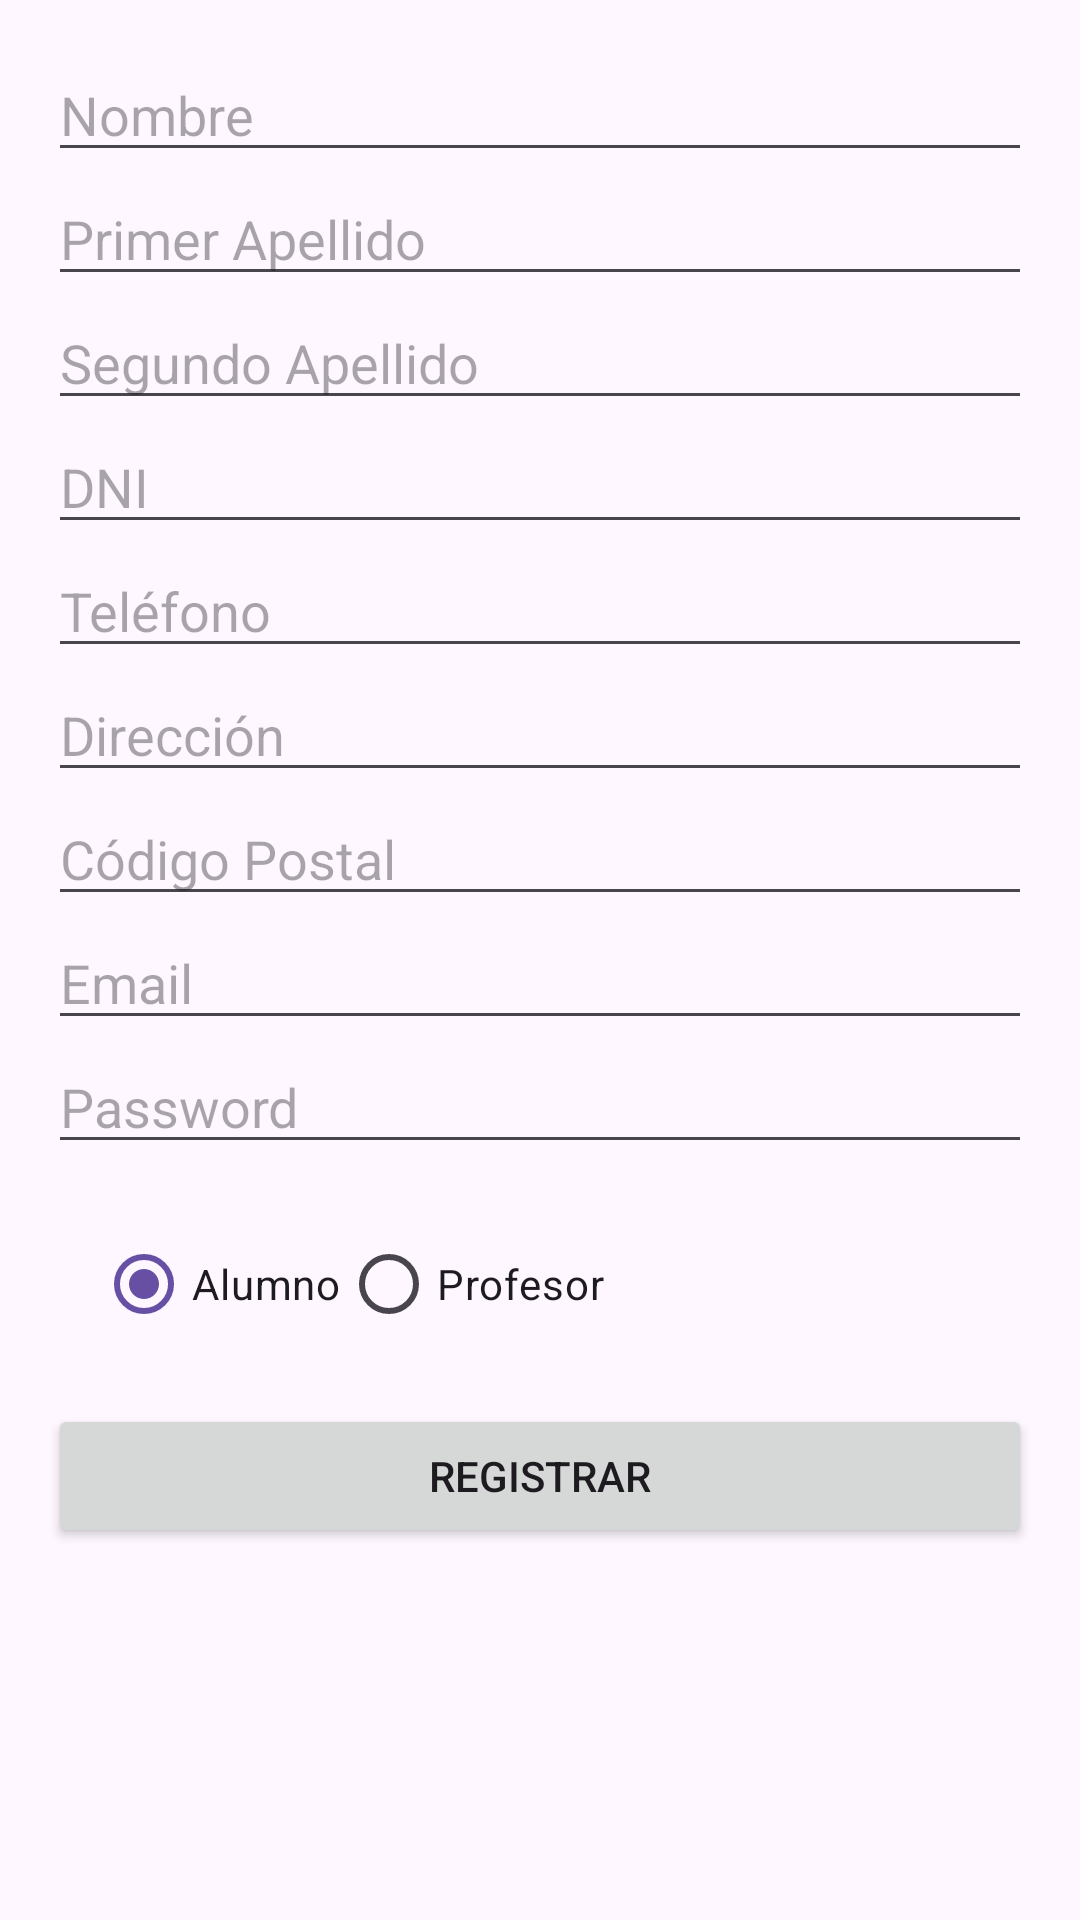

Write the Android layout XML for this screen, with the resource values it uses.
<!-- AndroidManifest.xml: application theme Theme.ClassOrganizer -->
<!-- res/layout/activity_register.xml -->
<LinearLayout xmlns:android="http://schemas.android.com/apk/res/android"
    android:layout_width="match_parent"
    android:layout_height="match_parent"
    android:orientation="vertical"
    android:padding="16dp">

    <EditText
        android:id="@+id/nombreEditText"
        android:layout_width="match_parent"
        android:layout_height="wrap_content"
        android:hint="Nombre"
        android:inputType="textPersonName" />

    <EditText
        android:id="@+id/apellido1EditText"
        android:layout_width="match_parent"
        android:layout_height="wrap_content"
        android:hint="Primer Apellido"
        android:inputType="textPersonName" />

    <EditText
        android:id="@+id/apellido2EditText"
        android:layout_width="match_parent"
        android:layout_height="wrap_content"
        android:hint="Segundo Apellido"
        android:inputType="textPersonName" />

    <EditText
        android:id="@+id/dniEditText"
        android:layout_width="match_parent"
        android:layout_height="wrap_content"
        android:hint="DNI"
        android:inputType="text" />

    <EditText
        android:id="@+id/telefonoEditText"
        android:layout_width="match_parent"
        android:layout_height="wrap_content"
        android:hint="Teléfono"
        android:inputType="phone" />

    <EditText
        android:id="@+id/direccionEditText"
        android:layout_width="match_parent"
        android:layout_height="wrap_content"
        android:hint="Dirección"
        android:inputType="textPostalAddress" />

    <EditText
        android:id="@+id/codigoPostalEditText"
        android:layout_width="match_parent"
        android:layout_height="wrap_content"
        android:hint="Código Postal"
        android:inputType="number" />

    <EditText
        android:id="@+id/emailEditText"
        android:layout_width="match_parent"
        android:layout_height="wrap_content"
        android:hint="Email"
        android:inputType="textEmailAddress" />

    <EditText
        android:id="@+id/passwordEditText"
        android:layout_width="match_parent"
        android:layout_height="wrap_content"
        android:hint="Password"
        android:inputType="textPassword" />

    <RadioGroup
        android:id="@+id/roleRadioGroup"
        android:layout_width="match_parent"
        android:layout_height="wrap_content"
        android:orientation="horizontal"
        android:padding="16dp">

        <RadioButton
            android:id="@+id/studentRadioButton"
            android:layout_width="wrap_content"
            android:layout_height="wrap_content"
            android:text="Alumno"
            android:checked="true" />

        <RadioButton
            android:id="@+id/teacherRadioButton"
            android:layout_width="wrap_content"
            android:layout_height="wrap_content"
            android:text="Profesor" />
    </RadioGroup>

    <Button
        android:id="@+id/registerButton"
        android:layout_width="match_parent"
        android:layout_height="wrap_content"
        android:text="Registrar" />
</LinearLayout>
<!-- resources referenced by this layout -->
<resources>
  <style name="Theme.ClassOrganizer" parent="Base.Theme.ClassOrganizer" />
  <style name="Base.Theme.ClassOrganizer" parent="Theme.Material3.DayNight.NoActionBar">
          
          
      </style>
</resources>
